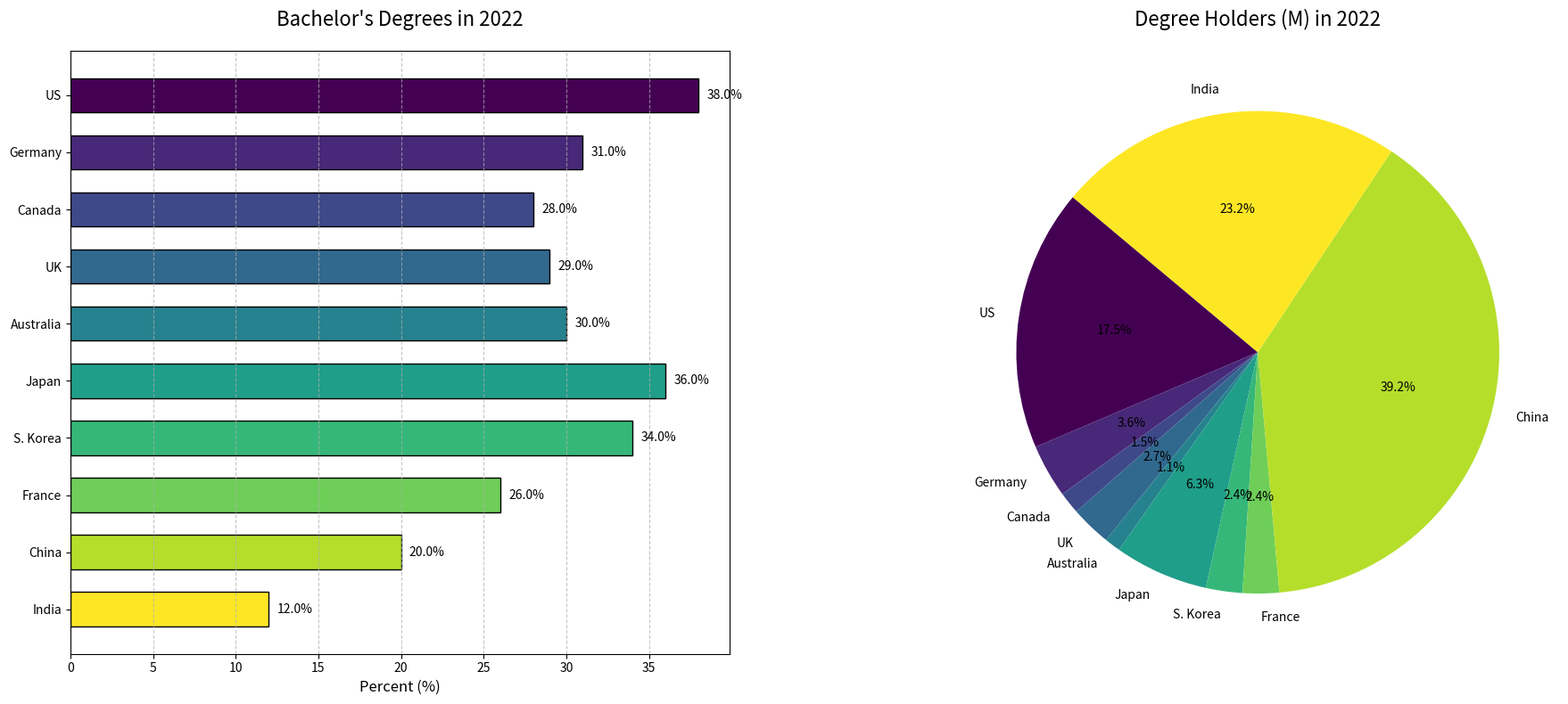

This figure's Python source:
import matplotlib.pyplot as plt
import numpy as np

# Data
countries = [
    "US", "Germany", "Canada", "UK", "Australia",
    "Japan", "S. Korea", "France", "China", "India"
]
education_percentages = [
    38.0, 31.0, 28.0, 29.0, 30.0,
    36.0, 34.0, 26.0, 20.0, 12.0
]
population_millions = [
    332.0, 83.2, 38.0, 67.2, 25.7,
    125.8, 51.7, 67.5, 1412.0, 1393.0
]

degree_holders_millions = [pop * (pct / 100) for pop, pct in zip(population_millions, education_percentages)]

colors = plt.cm.viridis(np.linspace(0, 1, len(countries)))

fig, axes = plt.subplots(nrows=1, ncols=2, figsize=(18, 8))

# Plot horizontal bar chart
bars = axes[0].barh(countries, education_percentages, color=colors, edgecolor='black', height=0.6)
axes[0].set_title('Bachelor\'s Degrees in 2022', fontsize=16, pad=20)
axes[0].set_xlabel('Percent (%)', fontsize=12)
axes[0].invert_yaxis()
axes[0].xaxis.grid(True, linestyle='--', alpha=0.7)

for bar in bars:
    width = bar.get_width()
    axes[0].text(width + 0.5, bar.get_y() + bar.get_height()/2, f'{width}%', va='center', ha='left', fontsize=10)

# Plot pie chart
axes[1].pie(degree_holders_millions, labels=countries, autopct='%1.1f%%', startangle=140, colors=colors)
axes[1].set_title('Degree Holders (M) in 2022', fontsize=16, pad=20)

plt.tight_layout()
plt.subplots_adjust(wspace=0.3)

plt.show()
